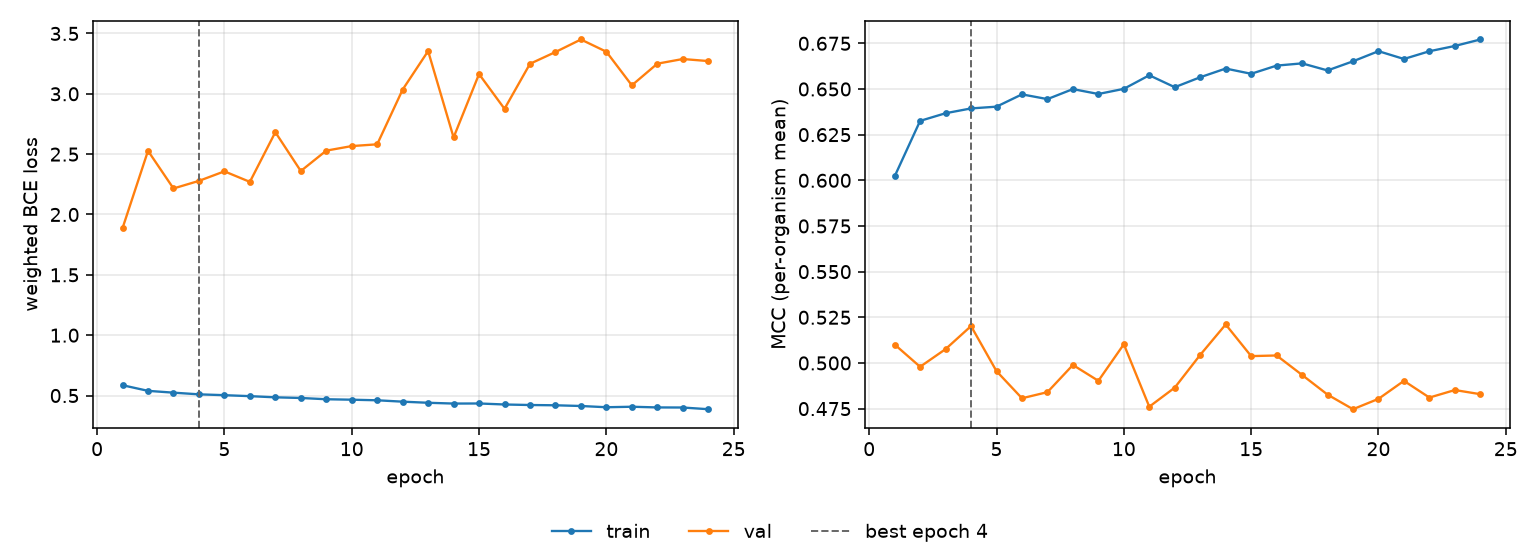

The table this chart was drawn from, first rows:
epoch, tr_loss, vl_loss, tr_mcc, vl_mcc, is_best
1, 0.5855, 1.887, 0.6022, 0.5101, False
2, 0.5388, 2.528, 0.6325, 0.4979, False
3, 0.5238, 2.216, 0.6367, 0.5076, False
4, 0.5099, 2.278, 0.6394, 0.5202, True
5, 0.5029, 2.358, 0.6403, 0.4955, False
6, 0.4949, 2.27, 0.6471, 0.4807, False
7, 0.4851, 2.682, 0.6445, 0.484, False
8, 0.4798, 2.36, 0.6499, 0.4989, False
9, 0.4692, 2.529, 0.6473, 0.4902, False
10, 0.4654, 2.567, 0.6501, 0.5102, False
11, 0.4606, 2.581, 0.6575, 0.4761, False
12, 0.4492, 3.035, 0.651, 0.4865, False
13, 0.44, 3.354, 0.6564, 0.5044, False
14, 0.4335, 2.638, 0.6612, 0.5211, False
15, 0.4342, 3.163, 0.6583, 0.5038, False
16, 0.4258, 2.875, 0.6628, 0.5041, False
17, 0.4214, 3.249, 0.664, 0.4934, False
18, 0.4192, 3.346, 0.6602, 0.4827, False
19, 0.4133, 3.45, 0.6652, 0.4747, False
20, 0.403, 3.348, 0.6707, 0.4804, False
21, 0.4071, 3.07, 0.6664, 0.4902, False
22, 0.4014, 3.249, 0.6707, 0.4811, False
23, 0.4007, 3.288, 0.6736, 0.4852, False
24, 0.3867, 3.271, 0.6771, 0.4829, False
